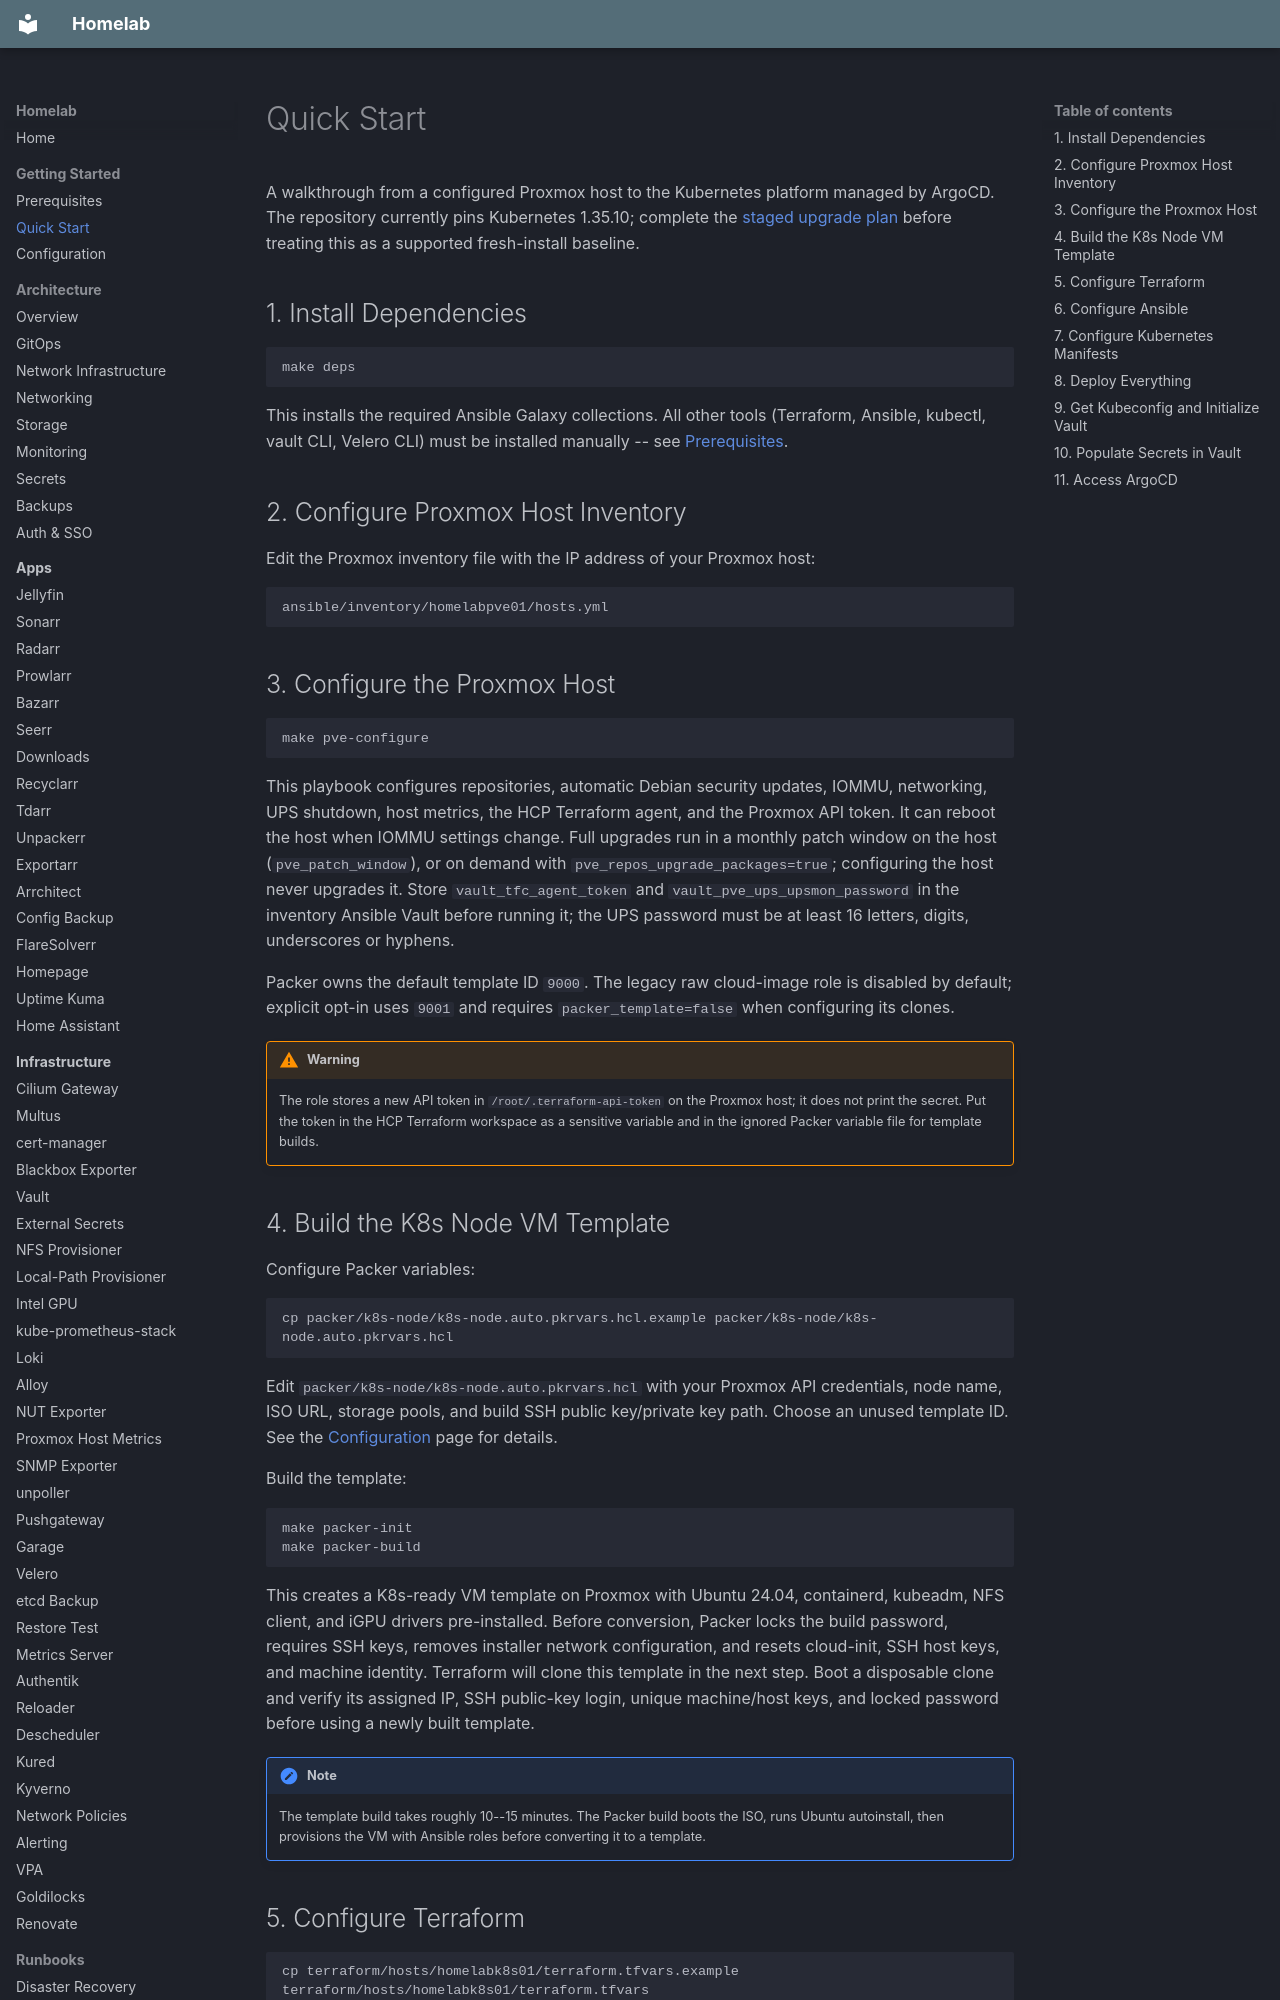

repository: kyleseneker/homelab · page: getting-started/quick-start/index.html · generator: mkdocs

# Quick Start

A walkthrough from a configured Proxmox host to the Kubernetes platform managed by ArgoCD. The repository currently pins Kubernetes 1.35.10; complete the [staged upgrade plan](../runbooks/upgrading-kubernetes.md) before treating this as a supported fresh-install baseline.

## 1. Install Dependencies

```bash
make deps
```

This installs the required Ansible Galaxy collections. All other tools (Terraform, Ansible, kubectl, vault CLI, Velero CLI) must be installed manually -- see [Prerequisites](../getting-started/prerequisites.md).

## 2. Configure Proxmox Host Inventory

Edit the Proxmox inventory file with the IP address of your Proxmox host:

```
ansible/inventory/homelabpve01/hosts.yml
```

## 3. Configure the Proxmox Host

```bash
make pve-configure
```

This playbook configures repositories, automatic Debian security updates, IOMMU, networking, UPS shutdown, host metrics, the HCP Terraform agent, and the Proxmox API token. It can reboot the host when IOMMU settings change. Full upgrades run in a monthly patch window on the host (`pve_patch_window`), or on demand with `pve_repos_upgrade_packages=true`; configuring the host never upgrades it. Store `vault_tfc_agent_token` and `vault_pve_ups_upsmon_password` in the inventory Ansible Vault before running it; the UPS password must be at least 16 letters, digits, underscores or hyphens.

Packer owns the default template ID `9000`. The legacy raw cloud-image role is disabled by default; explicit opt-in uses `9001` and requires `packer_template=false` when configuring its clones.

!!! warning
    The role stores a new API token in `/root/.terraform-api-token` on the Proxmox host; it does not print the secret. Put the token in the HCP Terraform workspace as a sensitive variable and in the ignored Packer variable file for template builds.

## 4. Build the K8s Node VM Template

Configure Packer variables:

```bash
cp packer/k8s-node/k8s-node.auto.pkrvars.hcl.example packer/k8s-node/k8s-node.auto.pkrvars.hcl
```

Edit `packer/k8s-node/k8s-node.auto.pkrvars.hcl` with your Proxmox API credentials, node name, ISO URL, storage pools, and build SSH public key/private key path. Choose an unused template ID. See the [Configuration](configuration.md#packer) page for details.

Build the template:

```bash
make packer-init
make packer-build
```

This creates a K8s-ready VM template on Proxmox with Ubuntu 24.04, containerd, kubeadm, NFS client, and iGPU drivers pre-installed. Before conversion, Packer locks the build password, requires SSH keys, removes installer network configuration, and resets cloud-init, SSH host keys, and machine identity. Terraform will clone this template in the next step. Boot a disposable clone and verify its assigned IP, SSH public-key login, unique machine/host keys, and locked password before using a newly built template.

!!! note
    The template build takes roughly 10--15 minutes. The Packer build boots the ISO, runs Ubuntu autoinstall, then provisions the VM with Ansible roles before converting it to a template.
